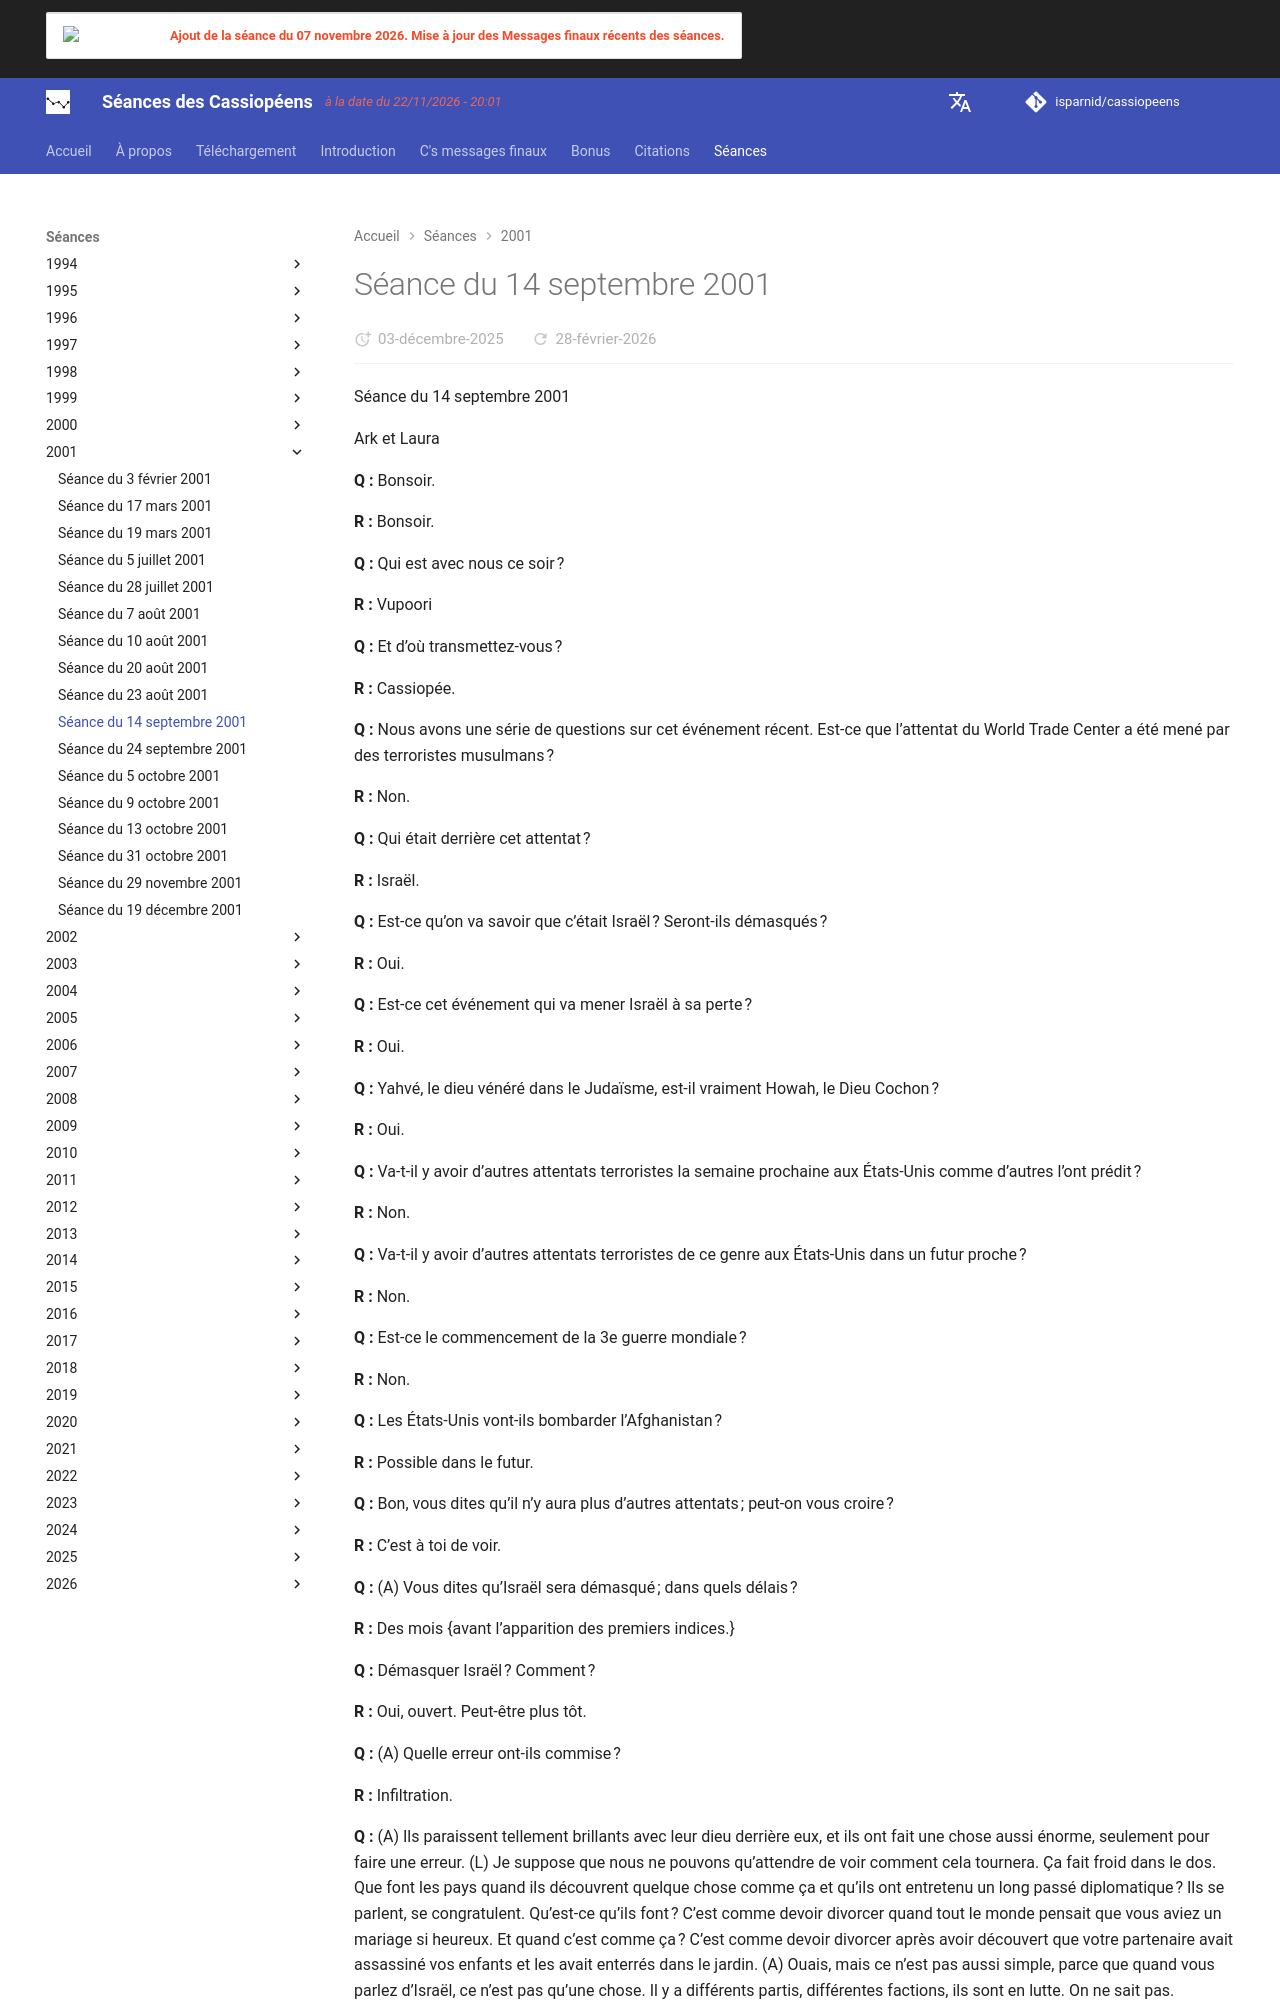

repository: isparnid/cassiopeens · page: séances/2001/2001-09-14/index.html · generator: mkdocs

---
title: "Séance du 14 septembre 2001"
date:
  created: 2026-01-24
  updated: 2026-01-24
---

# Séance du 14 septembre 2001

Séance du 14 septembre 2001

Ark et Laura

**Q :** Bonsoir.

**R :** Bonsoir.

**Q :** Qui est avec nous ce soir ?

**R :** Vupoori

**Q :** Et d’où transmettez-vous ?

**R :** Cassiopée.

**Q :** Nous avons une série de questions sur cet événement récent. Est-ce que l’attentat du World Trade Center a été mené par des terroristes musulmans ?

**R :** Non.

**Q :** Qui était derrière cet attentat ?

**R :** Israël.

**Q :** Est-ce qu’on va savoir que c’était Israël ? Seront-ils démasqués ?

**R :** Oui.

**Q :** Est-ce cet événement qui va mener Israël à sa perte ?

**R :** Oui.

**Q :** Yahvé, le dieu vénéré dans le Judaïsme, est-il vraiment Howah, le Dieu Cochon ?

**R :** Oui.

**Q :** Va-t-il y avoir d’autres attentats terroristes la semaine prochaine aux États-Unis comme d’autres l’ont prédit ?

**R :** Non.

**Q :** Va-t-il y avoir d’autres attentats terroristes de ce genre aux États-Unis dans un futur proche ?

**R :** Non.

**Q :** Est-ce le commencement de la 3e guerre mondiale ?

**R :** Non.

**Q :** Les États-Unis vont-ils bombarder l’Afghanistan ?

**R :** Possible dans le futur.

**Q :** Bon, vous dites qu’il n’y aura plus d’autres attentats ; peut-on vous croire ?

**R :** C’est à toi de voir.

**Q :** (A) Vous dites qu’Israël sera démasqué ; dans quels délais ?

**R :** Des mois {avant l’apparition des premiers indices.}

**Q :** Démasquer Israël ? Comment ?

**R :** Oui, ouvert. Peut-être plus tôt.

**Q :** (A) Quelle erreur ont-ils commise ?

**R :** Infiltration.

**Q :** (A) Ils paraissent tellement brillants avec leur dieu derrière eux, et ils ont fait une chose aussi énorme, seulement pour faire une erreur. (L) Je suppose que nous ne pouvons qu’attendre de voir comment cela tournera. Ça fait froid dans le dos. Que font les pays quand ils découvrent quelque chose comme ça et qu’ils ont entretenu un long passé diplomatique ? Ils se parlent, se congratulent. Qu’est-ce qu’ils font ? C’est comme devoir divorcer quand tout le monde pensait que vous aviez un mariage si heureux. Et quand c’est comme ça ? C’est comme devoir divorcer après avoir découvert que votre partenaire avait assassiné vos enfants et les avait enterrés dans le jardin. (A) Ouais, mais ce n’est pas aussi simple, parce que quand vous parlez d’Israël, ce n’est pas qu’une chose. Il y a différents partis, différentes factions, ils sont en lutte. On ne sait pas.

**R :** Gore joue sur des cordes sensibles au Capitole.

**Q :** Qu’est-ce que Gore a à voir avec ça ? Il a perdu les élections. Eh bien… (A) Il avait ce Lieberman comme colistier. Il était impliqué avec les Juifs. Quel genre de cordes sensibles ? Hein. (L) Joue-t-il avec des cordes sensibles pour démasquer ?
